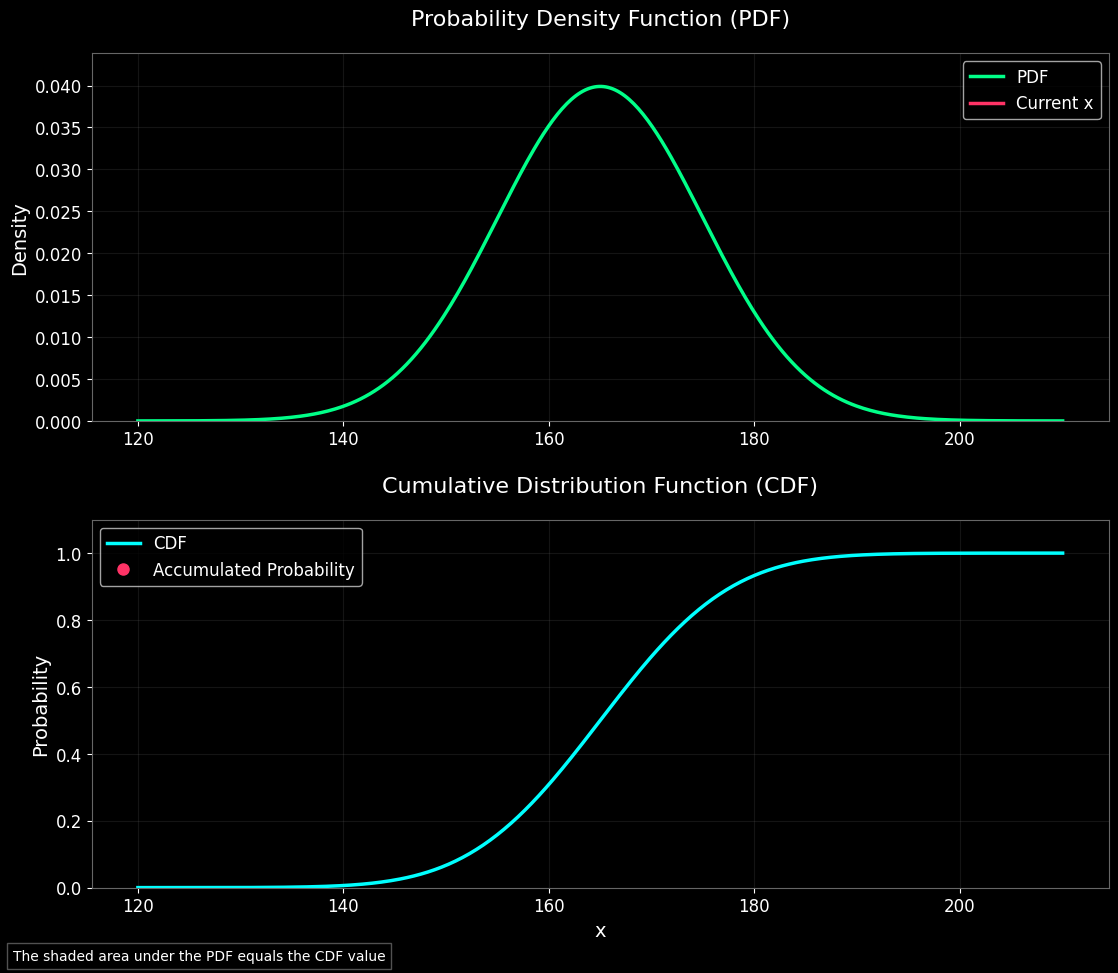

Source code (Python): (Note: this script raises an exception after producing the figure.)
import numpy as np
import matplotlib.pyplot as plt
import matplotlib.patheffects as PathEffects
from matplotlib.animation import FuncAnimation
from matplotlib.patches import Polygon
from scipy.stats import norm


plt.style.use('dark_background')
plt.rcParams.update({
    'figure.dpi': 300,
    'savefig.dpi': 300,
    'font.family': 'DejaVu Sans',
    'font.size': 12,
    'axes.labelsize': 14,
    'axes.titlesize': 16,
    'lines.linewidth': 2.5,
    'lines.antialiased': True,
    'axes.grid': True,
    'grid.alpha': 0.2,
    'axes.facecolor': 'black',
    'figure.facecolor': 'black',
    'axes.edgecolor': '#666666',
    'grid.color': '#666666',
})


def create_probability_animations():
    fig, (ax1, ax2) = plt.subplots(2, 1, figsize=(12, 10))
    fig.tight_layout(pad=4.0)

    x = np.linspace(120, 210, 400)

    mu, sigma = 165, 10
    pdf = norm.pdf(x, mu, sigma)
    cdf = norm.cdf(x, mu, sigma)

    ax1.plot(x, pdf, color='#00ff88', label='PDF')
    ax2.plot(x, cdf, color='#00ffff', label='CDF')

    ax1.set_title('Probability Density Function (PDF)', color='white', pad=20)
    ax2.set_title('Cumulative Distribution Function (CDF)', color='white', pad=20)
    ax1.set_ylabel('Density', color='white')
    ax2.set_ylabel('Probability', color='white')
    ax2.set_xlabel('x', color='white')

    ax1.set_ylim(0, max(pdf) * 1.1)
    ax2.set_ylim(0, 1.1)

    line1, = ax1.plot([], [], color='#ff3366', label='Current x')
    point_on_cdf, = ax2.plot([], [], 'o', color='#ff3366',
                             markersize=8, label='Accumulated Probability')

    poly = Polygon([[x[0], 0]], color='#ff3366', alpha=0.3)
    ax1.add_patch(poly)

    area_text = ax1.text(0.5, 0.5, '', color='white', fontsize=24,
                         horizontalalignment='center', verticalalignment='center',
                         transform=ax1.transAxes)

    def init():
        line1.set_data([], [])
        point_on_cdf.set_data([], [])
        poly.set_xy([[x[0], 0]])
        area_text.set_text('')
        return line1, point_on_cdf, poly, area_text

    def animate(i):
        current_x = x[i]

        line1.set_data([current_x, current_x], [0, pdf[i]])
        point_on_cdf.set_data([current_x], [cdf[i]])

        vertices = np.vstack(([x[0], 0],
                              np.column_stack((x[:i+1], pdf[:i+1])),
                              [x[i], 0]))
        poly.set_xy(vertices)

        current_area = cdf[i]
        area_text.set_text(f'Area: {current_area:.3f}')

        return line1, point_on_cdf, poly, area_text

    ax1.legend()
    ax2.legend()

    plt.figtext(0.02, 0.02, 'The shaded area under the PDF equals the CDF value',
                color='white', fontsize=10,
                bbox=dict(facecolor='black', edgecolor='#666666', alpha=0.8))

    anim = FuncAnimation(fig, animate, init_func=init,
                         frames=len(x), interval=100, blit=True)

    anim.save('probability_4k.mp4',
              writer='ffmpeg',
              fps=60,
              dpi=300,
              bitrate=8000,
              extra_args=['-vcodec', 'libx264', '-crf', '17'])

    plt.close()


if __name__ == "__main__":
    create_probability_animations()
